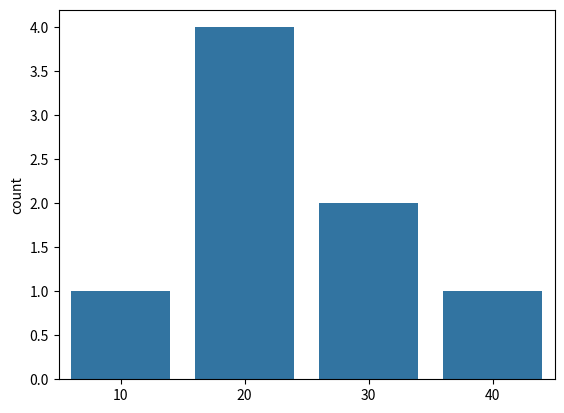

The script that saved this image:
import matplotlib.pyplot as plt
import seaborn as sns

def main():
    Data = [10,20,30,20,20,20,30,40]
    # Categorical Data
    # sns.countplot(x=["A","B","B","A","A","A","C"])
    sns.countplot(x=Data)

    plt.show()

if __name__ == "__main__":
    main()
